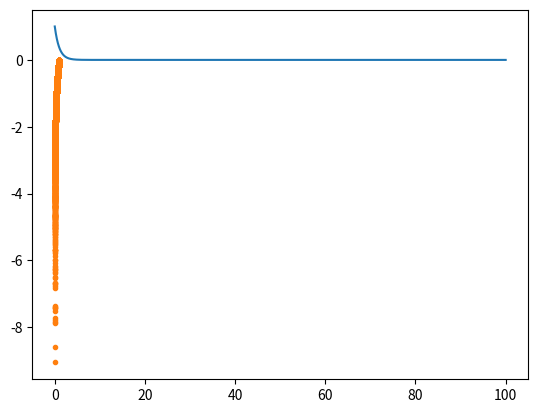

The script that saved this image:
import numpy as np
import matplotlib.pyplot as plt

x = np.linspace(0, 100, 10000)
y = np.exp(-x)


xx = np.random.rand(10000)
yy = np.log(xx)

plt.figure()
plt.plot(x, y)
plt.plot(xx, yy, '.')
plt.show()